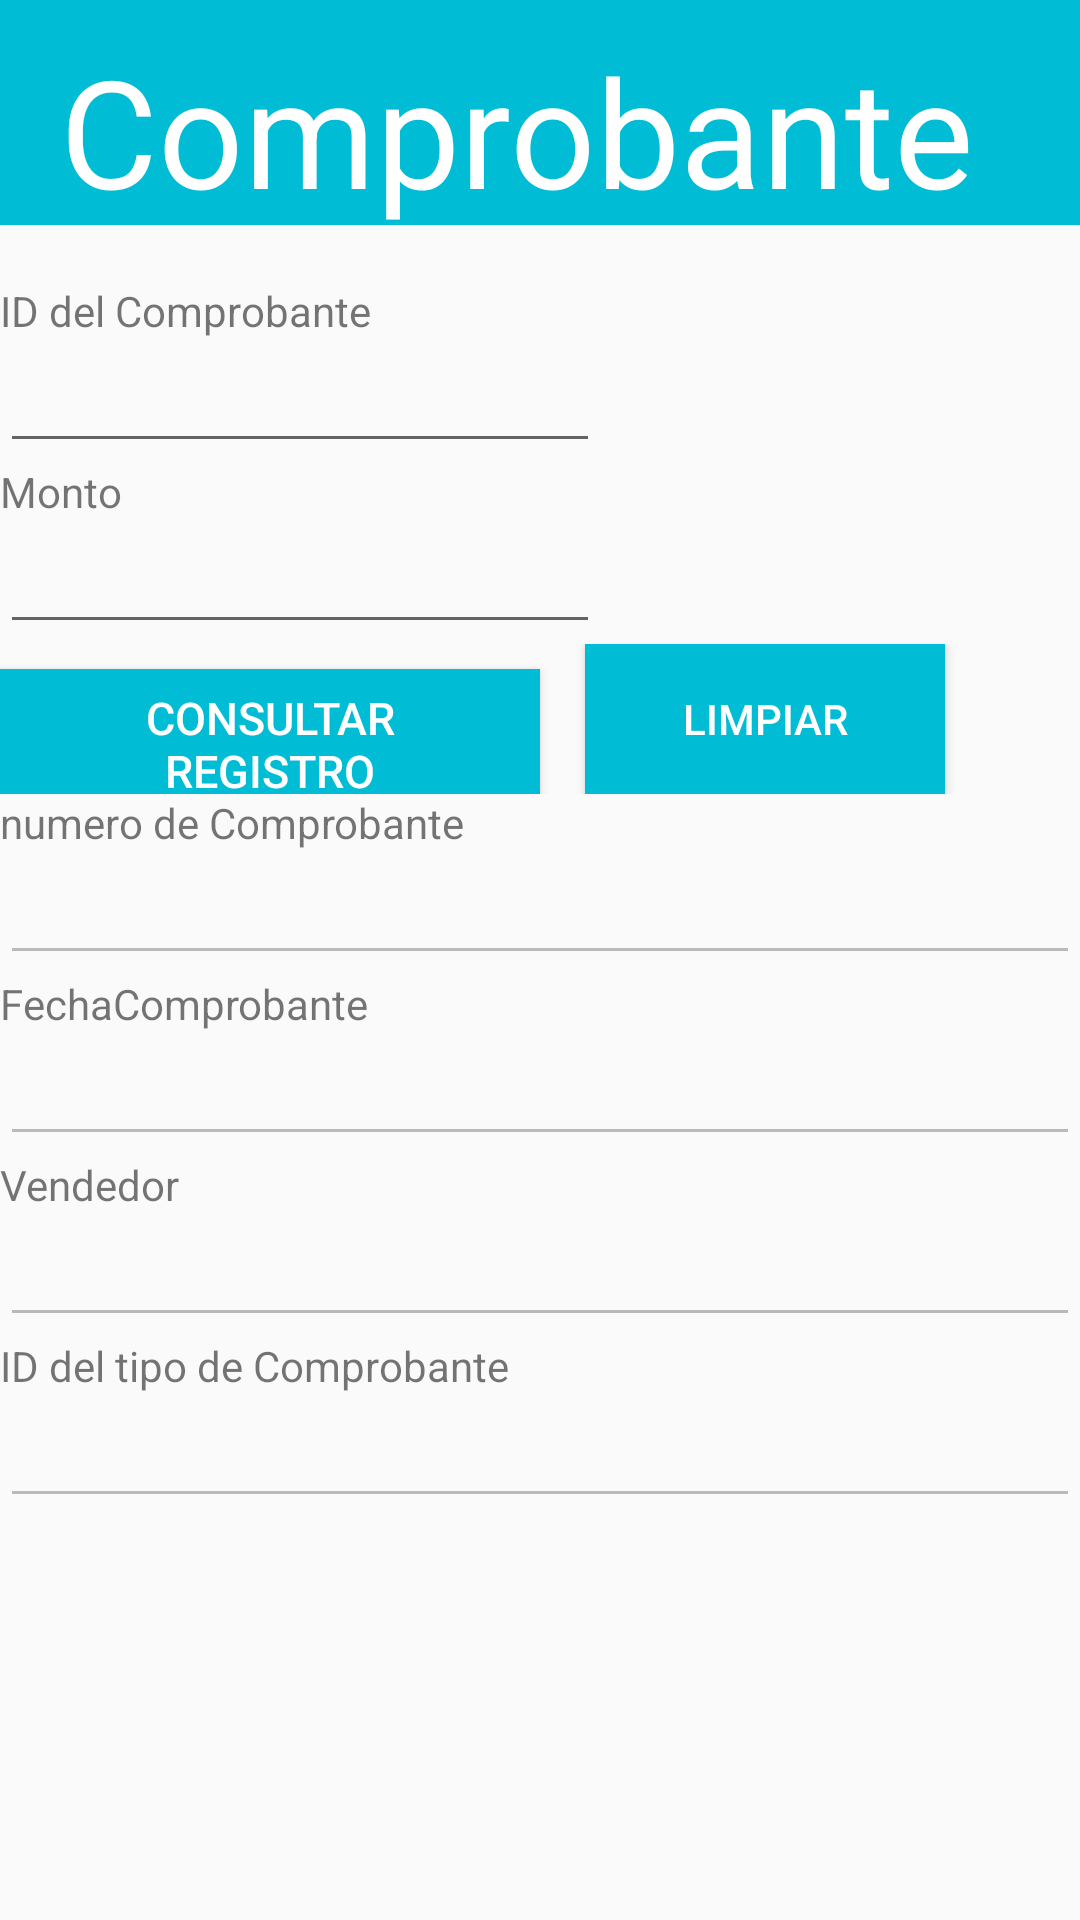

Write the Android layout XML for this screen, with the resource values it uses.
<!-- AndroidManifest.xml: application theme AppTheme -->
<!-- res/layout/activity_comprobante_consultar.xml -->
<?xml version="1.0" encoding="utf-8"?>
<LinearLayout xmlns:android="http://schemas.android.com/apk/res/android"
    android:layout_width="fill_parent"
    android:layout_height="fill_parent"
    android:orientation="vertical">

    <LinearLayout
        android:layout_width="fill_parent"
        android:layout_height="75sp"
        android:background="#00BCD4">

        <TextView
            android:layout_width="wrap_content"
            android:layout_height="wrap_content"
            android:text="@string/comprobante"
            android:paddingLeft="20sp"
            android:textColor="#ffffff"
            android:textSize="50sp"
            android:paddingTop="10sp" />
    </LinearLayout>

    <TextView
        android:layout_width="wrap_content"
        android:layout_height="wrap_content"
        />
    <TextView
        android:layout_width="wrap_content"
        android:layout_height="wrap_content"
        android:text="@string/id_comprobante"/>
    <EditText
        android:id="@+id/editIdComprobante_c"
        android:layout_width="200dp"
        android:layout_height="wrap_content"
        android:inputType="number"
        android:maxLength="7"/>
    <TextView
        android:layout_width="wrap_content"
        android:layout_height="wrap_content"
        android:text="@string/monto"/>
    <EditText
        android:id="@+id/editMonto_c"
        android:layout_width="200dp"
        android:layout_height="wrap_content"
        android:inputType="numberDecimal"
        android:maxLength="7"/>
    <LinearLayout
        android:id="@+id/linearLayout1"
        android:layout_width="fill_parent"
        android:layout_height="wrap_content" >
        <Button
            android:id="@+id/botonConsultar"
            android:layout_width="180dp"
            android:layout_height="50dp"
            android:text="@string/consultar_registro"
            android:textSize="15sp"
            android:onClick="consultarComprobante"
            style="@style/btStyle"/>
        <Button
            android:id="@+id/botonLimpiar"
            android:layout_width="120dp"
            android:layout_height="50dp"
            android:text="limpiar"
            android:onClick="limpiarTexto"
            android:layout_marginStart="15dp"
            style="@style/btStyle"/>
    </LinearLayout>
    <TextView
        android:layout_width="wrap_content"
        android:layout_height="wrap_content"
        android:text="@string/num_comprobante" />
    <EditText
        android:id="@+id/editNumComprobante_c"
        android:layout_width="fill_parent"
        android:layout_height="wrap_content"
        android:inputType="number"
        android:enabled ="false"
        android:focusable="false"
        android:focusableInTouchMode="false"
        android:cursorVisible="false"
        android:longClickable="false" />
    <TextView
        android:layout_width="wrap_content"
        android:layout_height="wrap_content"
        android:text="@string/fecha_comprobante" />
    <EditText
        android:id="@+id/editFechaComprobante_c"
        android:layout_width="fill_parent"
        android:layout_height="wrap_content"
        android:inputType="text"
        android:enabled="false"
        android:focusable="false"
        android:focusableInTouchMode="false"
        android:cursorVisible="false"
        android:longClickable="false"/>
    <TextView
        android:layout_width="wrap_content"
        android:layout_height="wrap_content"
        android:text="@string/vendedor" />
    <EditText
        android:id="@+id/editVendedor_c"
        android:layout_width="fill_parent"
        android:layout_height="wrap_content"
        android:inputType="text"
        android:enabled ="false"
        android:focusable="false"
        android:focusableInTouchMode="false"
        android:cursorVisible="false"
        android:longClickable="false" />
    <TextView
        android:layout_width="wrap_content"
        android:layout_height="wrap_content"
        android:text="@string/id_tipo_comprobante" />
    <EditText
        android:id="@+id/editIDTipoComprobante_c"
        android:layout_width="fill_parent"
        android:layout_height="wrap_content"
        android:inputType="number"
        android:enabled ="false"
        android:focusable="false"
        android:focusableInTouchMode="false"
        android:cursorVisible="false"
        android:longClickable="false" />
</LinearLayout>
<!-- resources referenced by this layout -->
<resources>
  <string name="comprobante">Comprobante</string>
  <string name="consultar_registro">Consultar Registro</string>
  <string name="fecha_comprobante">FechaComprobante</string>
  <string name="id_comprobante">ID del Comprobante</string>
  <string name="id_tipo_comprobante">ID del tipo de Comprobante</string>
  <string name="monto">Monto</string>
  <string name="num_comprobante">numero de Comprobante</string>
  <string name="vendedor">Vendedor</string>
  <style name="btStyle">
  
          <item name="android:layout_width">wrap_content</item>
          <item name="android:layout_height">wrap_content</item>
          <item name="android:textColor">#FFFFFF</item>
          <item name="android:paddingLeft">30sp</item>
          <item name="android:paddingRight">30sp</item>
          <item name="android:background">#00BCD4</item>
      </style>
  <style name="AppTheme" parent="Theme.AppCompat.Light.DarkActionBar">
          
          <item name="colorPrimary">@color/colorPrimary</item>
          <item name="colorPrimaryDark">@color/colorPrimaryDark</item>
          <item name="colorAccent">@color/colorAccent</item>
      </style>
  <!-- not gathered from this repository: default colours our renderer supplied (Android Studio template values) -->
  <color name="colorPrimary">#FF6200EE</color>
  <color name="colorPrimaryDark">#FF3700B3</color>
  <color name="colorAccent">#FF03DAC5</color>
</resources>
